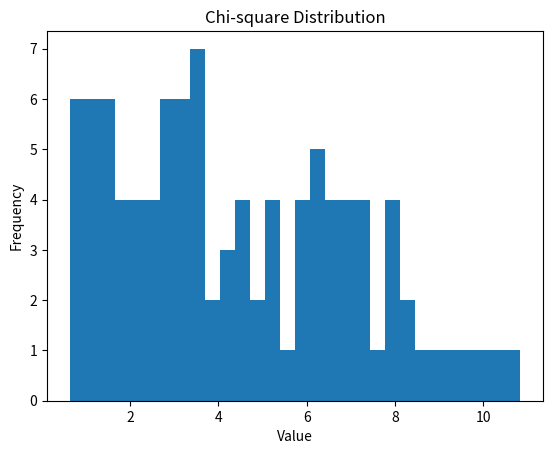

Generate this figure with matplotlib:
import numpy as np

# Set the degrees of freedom
df = 5

# Number of chi-square random variables to generate
num_samples = 100

# Generate standard normal random variables
standard_normal = np.random.standard_normal((num_samples, df))

# Square and sum the values within each distribution
squared_vars = standard_normal**2
chi_squared = np.sum(squared_vars, axis=1)
print(squared_vars)
# Plot the histogram of the chi-square distribution
import matplotlib.pyplot as plt
plt.hist(chi_squared, bins=30)
plt.xlabel('Value')
plt.ylabel('Frequency')
plt.title('Chi-square Distribution')
plt.show()
